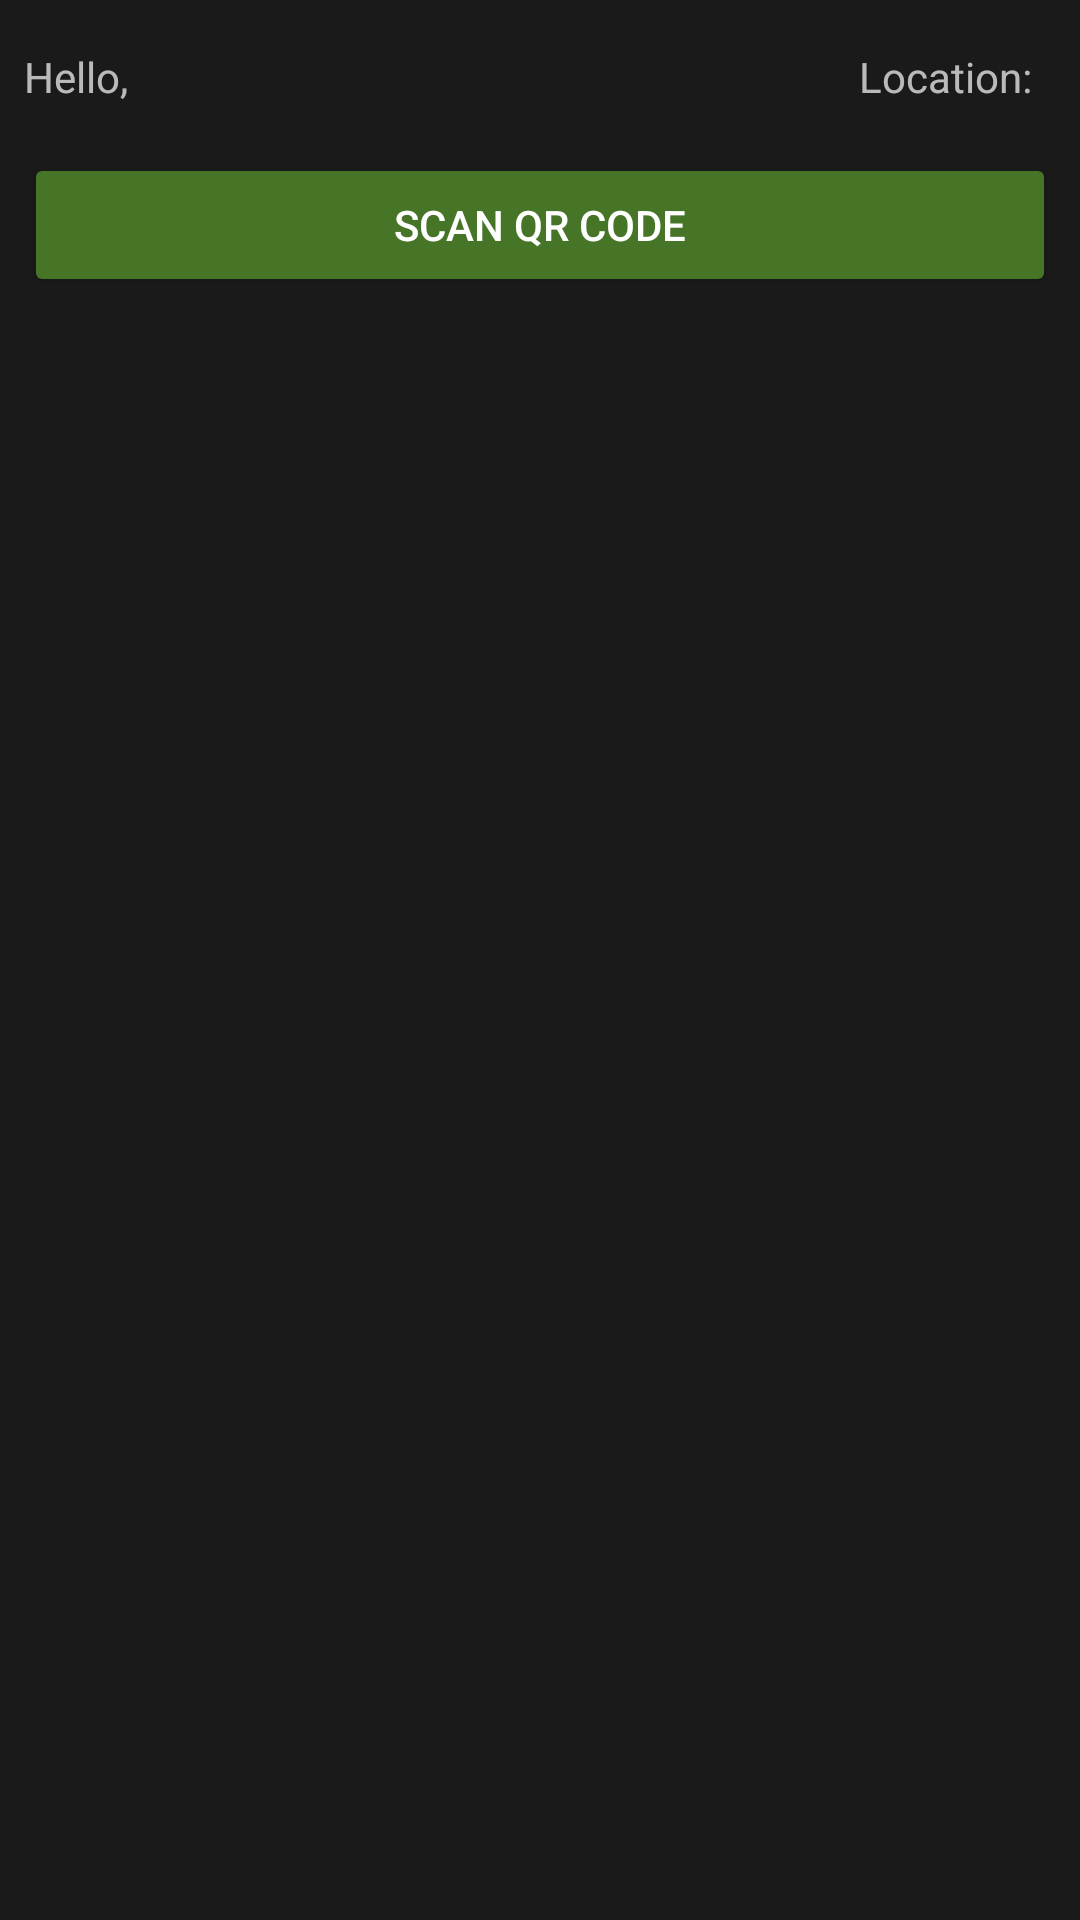

Write the Android layout XML for this screen, with the resource values it uses.
<!-- AndroidManifest.xml: application theme AppTheme -->
<!-- res/layout/order_layout.xml -->
<?xml version="1.0" encoding="utf-8"?>
<android.support.constraint.ConstraintLayout xmlns:android="http://schemas.android.com/apk/res/android"
    xmlns:app="http://schemas.android.com/apk/res-auto"
    xmlns:tools="http://schemas.android.com/tools"
    android:id="@+id/orderlayout"
    android:layout_width="match_parent"
    android:layout_height="match_parent">

    <Button
        android:id="@+id/button2"
        style="@style/Widget.AppCompat.Button.Colored"
        android:layout_width="0dp"
        android:layout_height="wrap_content"
        android:layout_marginBottom="8dp"
        android:layout_marginEnd="8dp"
        android:layout_marginStart="8dp"
        android:layout_marginTop="16dp"
        android:onClick="scan"
        android:text="Scan QR code"
        app:layout_constraintBottom_toBottomOf="parent"
        app:layout_constraintEnd_toEndOf="parent"
        app:layout_constraintHorizontal_bias="0.0"
        app:layout_constraintStart_toStartOf="parent"
        app:layout_constraintTop_toBottomOf="@+id/textView"
        app:layout_constraintVertical_bias="0.0" />

    <TextView
        android:id="@+id/textView"
        android:layout_width="wrap_content"
        android:layout_height="wrap_content"
        android:layout_marginStart="8dp"
        android:layout_marginTop="16dp"
        android:text="Hello, "
        app:layout_constraintStart_toStartOf="parent"
        app:layout_constraintTop_toTopOf="parent" />

    <TextView
        android:id="@+id/textView2"
        android:layout_width="wrap_content"
        android:layout_height="wrap_content"
        android:layout_marginEnd="16dp"
        android:layout_marginTop="16dp"
        android:text="Location:"
        app:layout_constraintEnd_toEndOf="parent"
        app:layout_constraintTop_toTopOf="parent" />

    <TextView
        android:id="@+id/scanresult"
        android:layout_width="wrap_content"
        android:layout_height="wrap_content"
        android:layout_marginStart="8dp"
        android:layout_marginTop="8dp"
        android:text=""
        android:textAppearance="@style/TextAppearance.AppCompat.Large"
        app:layout_constraintStart_toStartOf="parent"
        app:layout_constraintTop_toBottomOf="@+id/button2" />

    <Button
        android:id="@+id/button3"
        android:layout_width="0dp"
        android:layout_height="wrap_content"
        android:layout_marginEnd="8dp"
        android:layout_marginStart="8dp"
        android:layout_marginTop="16dp"
        android:visibility="gone"
        android:enabled="false"
        android:onClick="showInfo"
        android:text="Show info"
        app:layout_constraintEnd_toEndOf="parent"
        app:layout_constraintHorizontal_bias="0.0"
        app:layout_constraintStart_toStartOf="parent"
        app:layout_constraintTop_toBottomOf="@+id/scanresult" />

    <Button
        android:id="@+id/button6"
        android:layout_width="0dp"
        android:layout_height="wrap_content"
        android:layout_marginEnd="8dp"
        android:layout_marginStart="8dp"
        android:visibility="gone"
        android:layout_marginTop="16dp"
        android:enabled="false"
        android:onClick="acceptOrder"
        android:text="Accept order"
        app:layout_constraintEnd_toEndOf="parent"
        app:layout_constraintHorizontal_bias="0.0"
        app:layout_constraintStart_toStartOf="parent"
        app:layout_constraintTop_toBottomOf="@+id/button3" />

    <Button
        android:id="@+id/button7"
        android:layout_width="0dp"
        android:layout_height="wrap_content"
        android:layout_marginEnd="8dp"
        android:layout_marginStart="8dp"
        android:layout_marginTop="16dp"
        android:visibility="gone"
        android:enabled="false"
        android:onClick="giveOut"
        android:text="Give Out order"
        app:layout_constraintEnd_toEndOf="parent"
        app:layout_constraintHorizontal_bias="0.0"
        app:layout_constraintStart_toStartOf="parent"
        app:layout_constraintTop_toBottomOf="@+id/button6" />

    <Button
        android:id="@+id/button8"
        android:layout_width="0dp"
        android:layout_height="wrap_content"
        android:layout_marginEnd="8dp"
        android:layout_marginStart="8dp"
        android:layout_marginTop="16dp"
        android:visibility="gone"
        android:enabled="false"
        android:onClick="returnOrder"
        android:text="Return order"
        app:layout_constraintEnd_toEndOf="parent"
        app:layout_constraintHorizontal_bias="0.0"
        app:layout_constraintStart_toStartOf="parent"
        app:layout_constraintTop_toBottomOf="@+id/button7" />

    <Button
        android:id="@+id/button9"
        android:layout_width="0dp"
        android:layout_height="wrap_content"
        android:layout_marginEnd="8dp"
        android:layout_marginStart="8dp"
        android:layout_marginTop="16dp"
        android:visibility="gone"
        android:enabled="false"
        android:onClick="cancelOrder"
        android:text="CANCEL ORDER"
        app:layout_constraintEnd_toEndOf="parent"
        app:layout_constraintHorizontal_bias="0.0"
        app:layout_constraintStart_toStartOf="parent"
        app:layout_constraintTop_toBottomOf="@+id/button8" />

</android.support.constraint.ConstraintLayout>
<!-- resources referenced by this layout -->
<resources>
  <style name="AppTheme" parent="Theme.AppCompat">
          
          <item name="colorPrimary">@color/bgColor</item>
          <item name="colorPrimaryDark">@color/bgColor</item>
          <item name="colorAccent">@color/colorAccent</item>
          <item name="android:statusBarColor">@color/bgColor</item>
          <item name="android:textColorPrimary">@android:color/white</item>
          <item name="android:colorBackground">@color/blackish</item>
          <item name="android:textColorSecondary">@android:color/white</item>
          <item name="android:colorForeground">@color/blackish</item>
          <item name="android:navigationBarColor">@color/blackish</item>
          <item name="android:textColorSecondaryInverse">@android:color/white</item>
          <item name="android:textColorPrimaryInverse">@color/primary_text_material_dark</item>
          <item name="colorButtonNormal">@color/colorAccent</item>
          <item name="android:textColorHint">#797979</item>
      </style>
  <color name="bgColor">#0A1F9F</color>
  <color name="colorAccent">#467528</color>
  <color name="blackish">#1A1A1A</color>
  <color name="primary_text_material_dark">#ffffff</color>
</resources>
